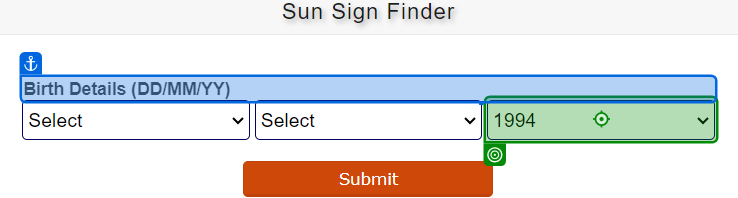
Workflow: Main

Step 1: click on 'Birth Details (DD/MM/YY)'

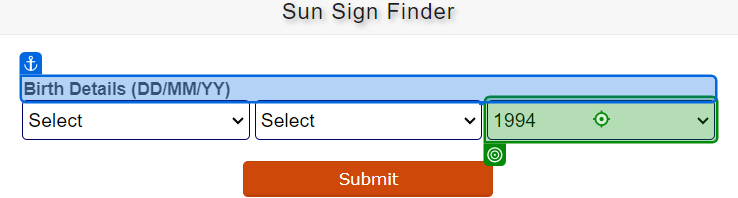
Step 2: type [year] into 'Birth Details (DD/MM/YY)'

Step 3: click on 'Birth Details (DD/MM/YY)' (no picture)

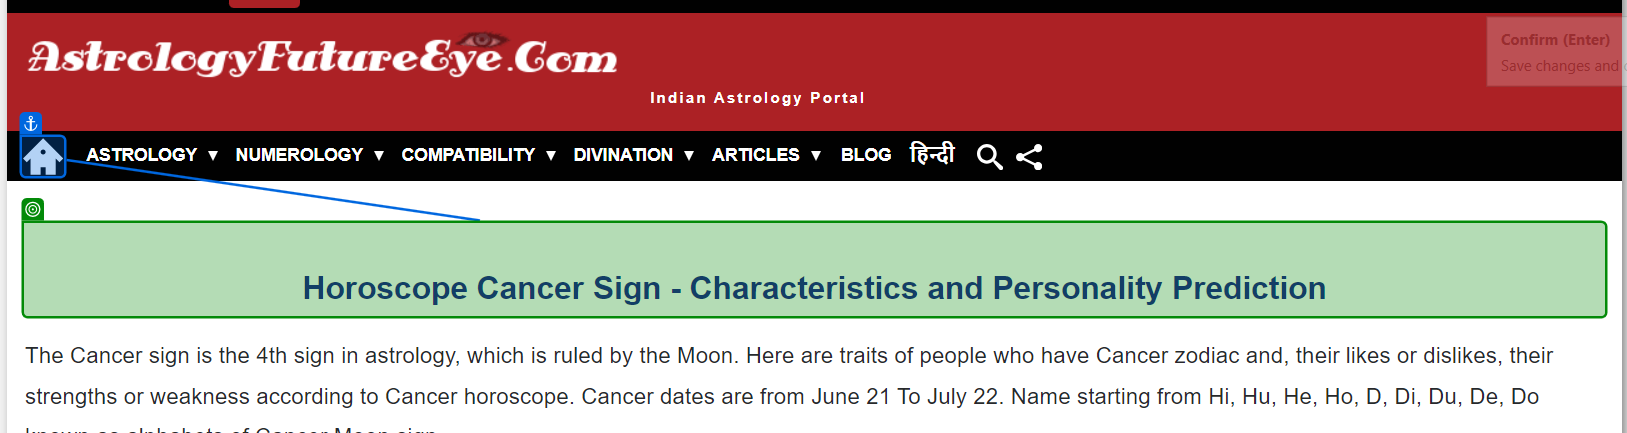
Step 4: get-text